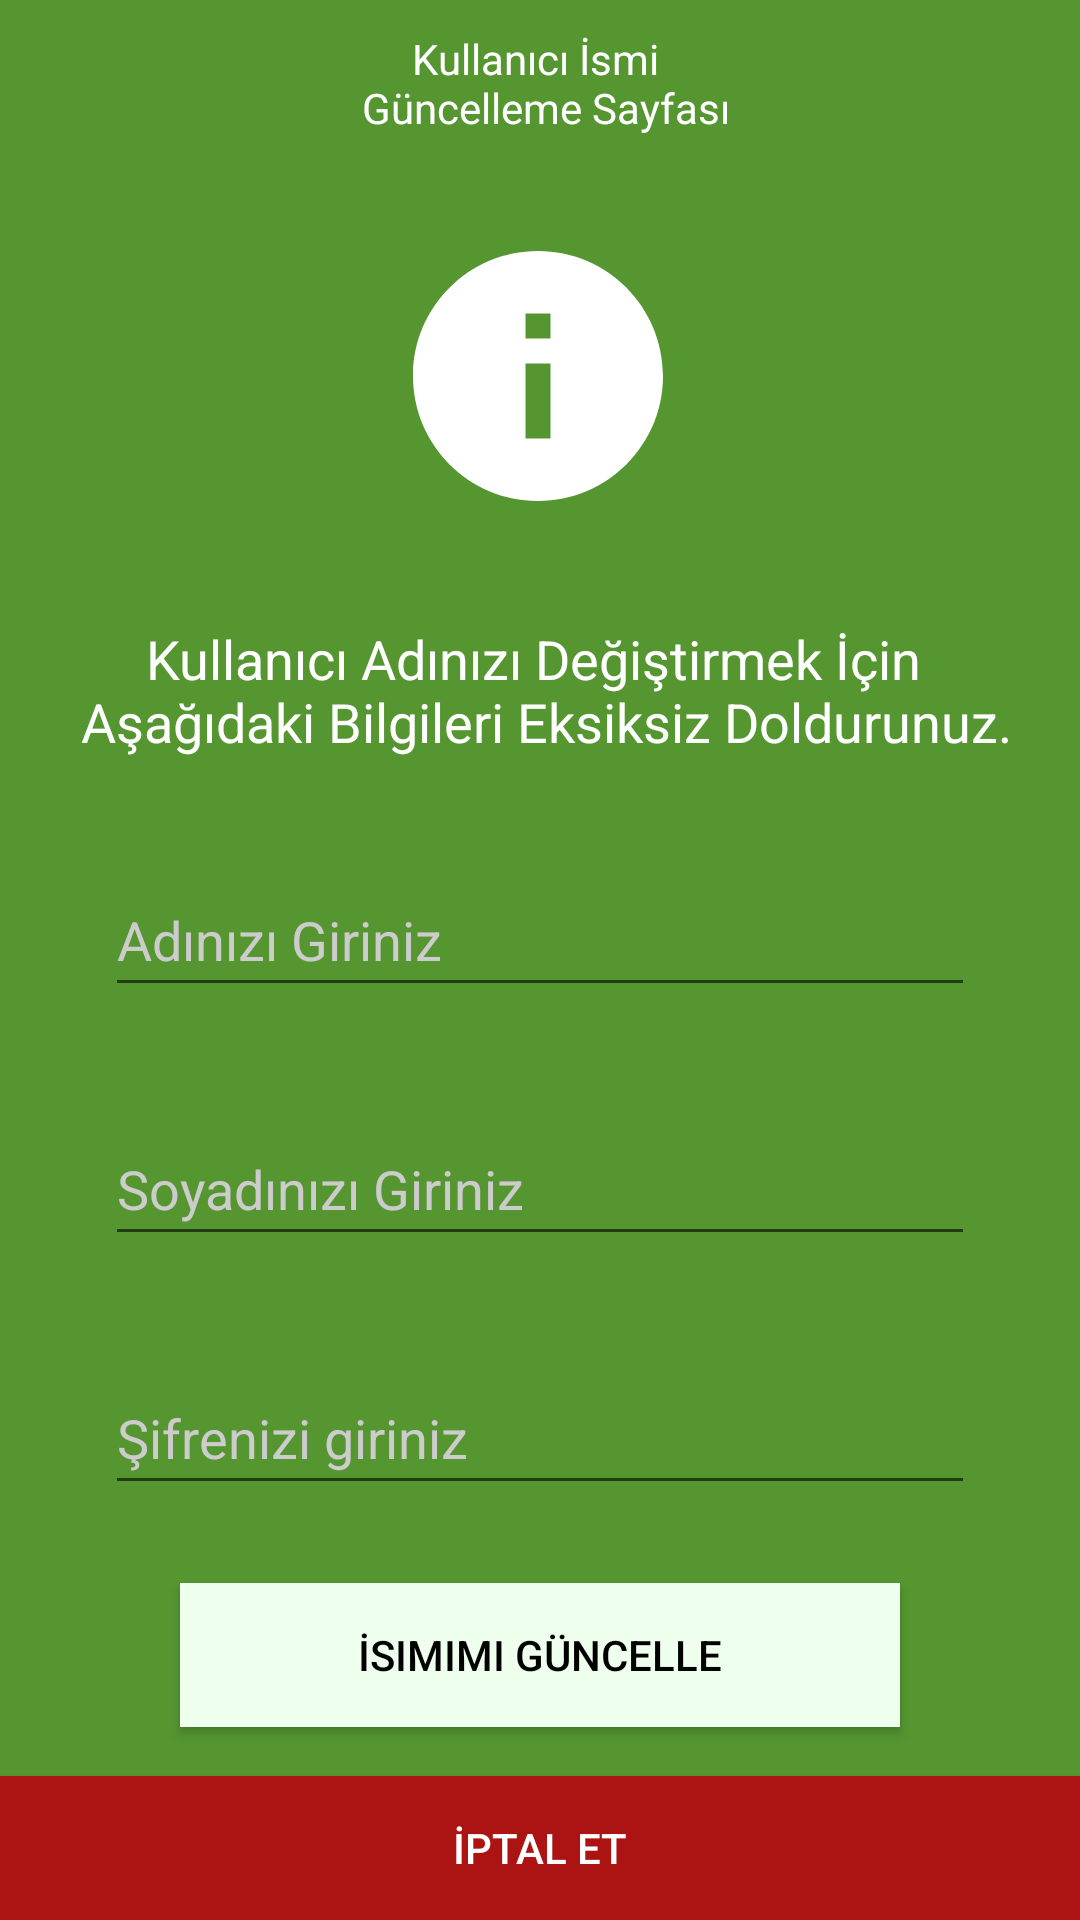

Produce the Android XML layout that renders to this screen, including the resource entries it uses.
<!-- AndroidManifest.xml: application theme Theme.MyProjectLoginPage.NoActionBar -->
<!-- res/layout/activity_update_usernamepage.xml -->
<?xml version="1.0" encoding="utf-8"?>
<androidx.constraintlayout.widget.ConstraintLayout xmlns:android="http://schemas.android.com/apk/res/android"
    xmlns:app="http://schemas.android.com/apk/res-auto"
    xmlns:tools="http://schemas.android.com/tools"
    android:layout_width="match_parent"
    android:layout_height="match_parent"
    android:background="@color/application_background"
    tools:context=".activity_update_usernamepage">

    <androidx.appcompat.widget.AppCompatButton
        android:id="@+id/btn_cancel"
        android:layout_width="match_parent"
        android:layout_height="wrap_content"
        android:background="@color/red"
        android:text="@string/CancelText"
        android:textColor="@color/white"
        app:layout_constraintBottom_toBottomOf="parent"
        app:layout_constraintEnd_toEndOf="parent"
        app:layout_constraintStart_toStartOf="parent" />

    <ImageView
        android:id="@+id/imageView_infoicon"
        android:layout_width="100dp"
        android:layout_height="100dp"
        android:layout_marginTop="20dp"
        android:background="@drawable/ic_baseline_info_24"
        android:contentDescription="@string/UpdateMailInfoIconDescription"
        app:layout_constraintEnd_toEndOf="parent"
        app:layout_constraintHorizontal_bias="0.498"
        app:layout_constraintStart_toStartOf="parent"
        app:layout_constraintTop_toBottomOf="@+id/constraintLayout2" />

    <androidx.constraintlayout.widget.ConstraintLayout
        android:id="@+id/constraintLayout2"
        android:layout_width="match_parent"
        android:layout_height="wrap_content"
        android:background="@color/application_lightbackground"
        android:padding="10dp"
        app:layout_constraintEnd_toEndOf="parent"
        app:layout_constraintStart_toStartOf="parent"
        app:layout_constraintTop_toTopOf="parent">

        <TextView
            android:layout_width="wrap_content"
            android:layout_height="wrap_content"
            android:text="@string/UserNamePage_title"
            android:textAlignment="center"
            android:textColor="@color/white"
            android:textSize="14sp"
            app:layout_constraintBottom_toBottomOf="parent"
            app:layout_constraintEnd_toEndOf="parent"
            app:layout_constraintStart_toStartOf="parent"
            app:layout_constraintTop_toTopOf="parent" />

    </androidx.constraintlayout.widget.ConstraintLayout>

    <TextView
        android:id="@+id/textView"
        android:layout_width="wrap_content"
        android:layout_height="wrap_content"
        android:layout_marginTop="32dp"
        android:text="@string/UserNamePage_info"
        android:textAlignment="center"
        android:textColor="@color/white"
        android:textSize="18sp"
        app:layout_constraintEnd_toEndOf="parent"
        app:layout_constraintStart_toStartOf="parent"
        app:layout_constraintTop_toBottomOf="@+id/imageView_infoicon" />

    <EditText
        android:id="@+id/textEdit_userName"
        android:layout_width="match_parent"
        android:layout_height="wrap_content"
        android:layout_margin="35dp"
        android:autofillHints=""
        android:hint="@string/EnterNewName"
        android:inputType="textCapWords"
        android:maxLength="25"
        android:minHeight="48dp"
        android:textColor="@color/white"
        android:textColorHint="@color/hintcolor"
        app:layout_constraintEnd_toEndOf="parent"
        app:layout_constraintStart_toStartOf="parent"
        app:layout_constraintTop_toBottomOf="@+id/textView" />

    <EditText
        android:id="@+id/textEdit_userSurname"
        android:layout_width="match_parent"
        android:layout_height="wrap_content"
        android:layout_margin="35dp"
        android:layout_marginTop="20dp"
        android:autofillHints=""
        android:hint="@string/EnterNewSurname"
        android:inputType="textCapWords"
        android:maxLength="25"
        android:minHeight="48dp"
        android:textColor="@color/white"
        android:textColorHint="@color/hintcolor"
        app:layout_constraintEnd_toEndOf="parent"
        app:layout_constraintStart_toStartOf="parent"
        app:layout_constraintTop_toBottomOf="@+id/textEdit_userName" />

    <EditText
        android:id="@+id/textEdit_CurrentPassword"
        android:layout_width="match_parent"
        android:layout_height="wrap_content"
        android:layout_margin="35dp"
        android:autofillHints=""
        android:hint="@string/enterCurrrentPassword"
        android:inputType="textPassword"
        android:minHeight="48dp"
        android:textColor="@color/white"
        android:textColorHint="@color/hintcolor"
        app:layout_constraintEnd_toEndOf="parent"
        app:layout_constraintStart_toStartOf="parent"
        app:layout_constraintTop_toBottomOf="@+id/textEdit_userSurname" />

    <androidx.appcompat.widget.AppCompatButton
        android:id="@+id/btn_UpdateUserName"
        android:layout_width="match_parent"
        android:layout_height="wrap_content"
        android:background="@color/application_button"
        android:text="@string/btn_updateNameText"
        android:textColor="@color/application_buttontext"
        android:layout_marginHorizontal="60dp"
        app:layout_constraintBottom_toTopOf="@+id/btn_cancel"
        app:layout_constraintEnd_toEndOf="parent"
        app:layout_constraintStart_toStartOf="parent"
        app:layout_constraintTop_toBottomOf="@+id/textEdit_CurrentPassword"
        app:layout_constraintVertical_bias="0.616" />


</androidx.constraintlayout.widget.ConstraintLayout>
<!-- resources referenced by this layout -->
<resources>
  <color name="application_background">#559631</color>
  <color name="application_button">#EEFFEE</color>
  <color name="application_buttontext">#000000</color>
  <color name="application_lightbackground">#559631</color>
  <color name="hintcolor">#cccccc</color>
  <color name="red">#AC1414</color>
  <color name="white">#FFFFFFFF</color>
  <!-- drawable ic_baseline_info_24 (drawable) -->
  <vector android:height="24dp" android:tint="#FFFFFF"
      android:viewportHeight="24" android:viewportWidth="24"
      android:width="24dp" xmlns:android="http://schemas.android.com/apk/res/android">
      <path android:fillColor="@android:color/white" android:pathData="M12,2C6.48,2 2,6.48 2,12s4.48,10 10,10 10,-4.48 10,-10S17.52,2 12,2zM13,17h-2v-6h2v6zM13,9h-2L11,7h2v2z"/>
  </vector>
  <string name="CancelText">İptal Et</string>
  <string name="EnterNewName">Adınızı Giriniz</string>
  <string name="EnterNewSurname">Soyadınızı Giriniz</string>
  <string name="UpdateMailInfoIconDescription">E-Posta Adresinizi Değiştirmek İçin \n Aşağıdaki Bilgileri Eksiksiz Doldurunuz.</string>
  <string name="UserNamePage_info">Kullanıcı Adınızı Değiştirmek İçin \n Aşağıdaki Bilgileri Eksiksiz Doldurunuz.</string>
  <string name="UserNamePage_title">Kullanıcı İsmi \n Güncelleme Sayfası</string>
  <string name="btn_updateNameText">İsimimi Güncelle</string>
  <string name="enterCurrrentPassword">Şifrenizi giriniz</string>
  <style name="Theme.MyProjectLoginPage.NoActionBar">
          <item name="windowActionBar">false</item>
          <item name="windowNoTitle">true</item>
      </style>
</resources>
